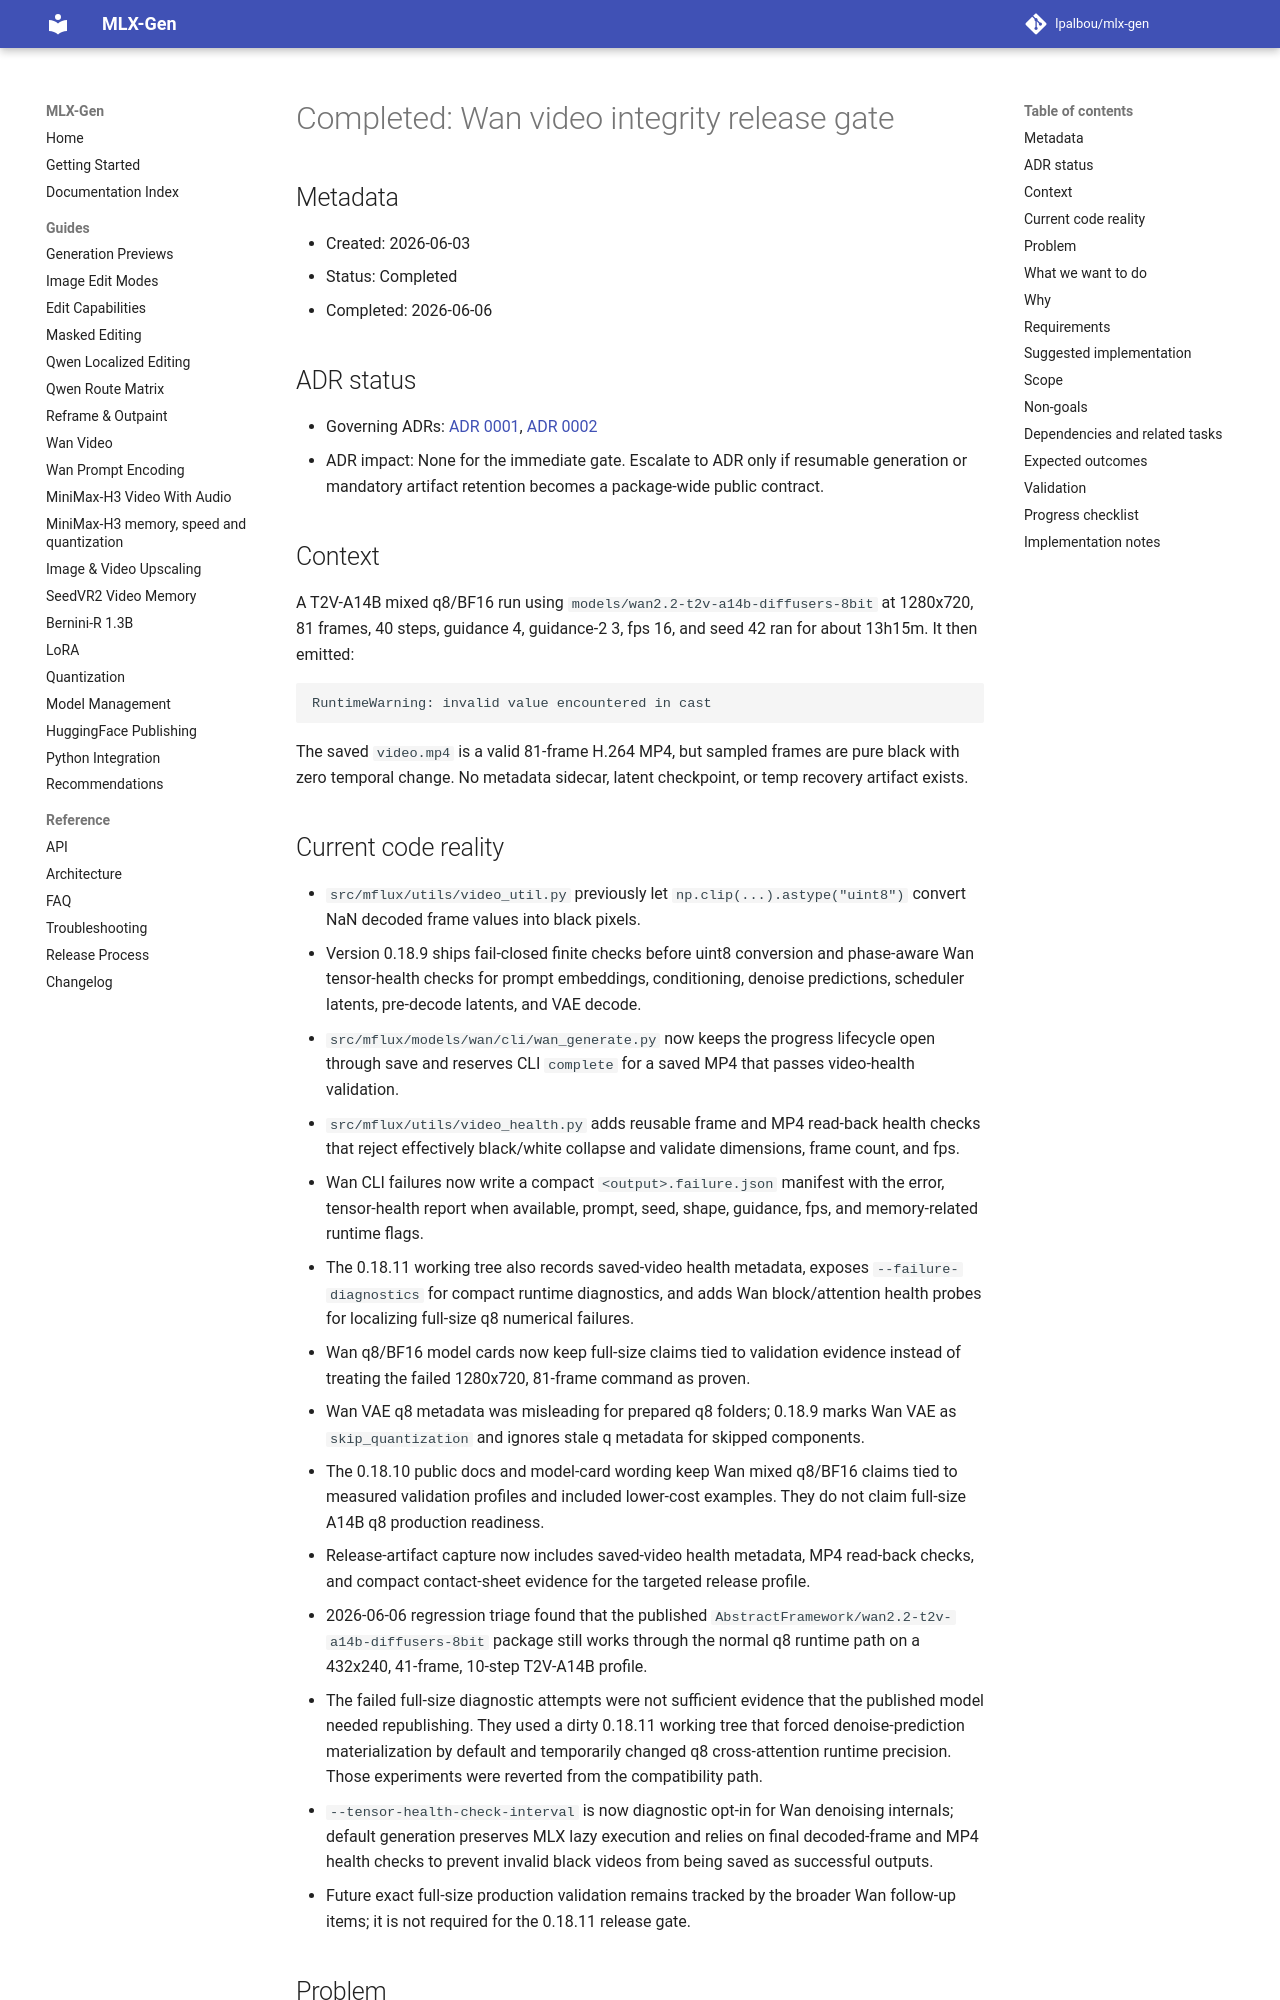

repository: lpalbou/mlx-gen · page: backlog/completed/0016_wan_video_integrity_release_gate/index.html · generator: mkdocs

# Completed: Wan video integrity release gate

## Metadata

- Created: 2026-06-03
- Status: Completed
- Completed: 2026-06-06

## ADR status

- Governing ADRs: [ADR 0001](../../adr/0001_runtime_smoke_validation_for_model_routes.md), [ADR 0002](../../adr/0002_no_silent_automatic_fallbacks.md)
- ADR impact: None for the immediate gate. Escalate to ADR only if resumable generation or mandatory
  artifact retention becomes a package-wide public contract.

## Context

A T2V-A14B mixed q8/BF16 run using `models/wan2.2-t2v-a14b-diffusers-8bit` at 1280x720, 81 frames,
40 steps, guidance 4, guidance-2 3, fps 16, and seed 42 ran for about 13h15m. It then emitted:

```text
RuntimeWarning: invalid value encountered in cast
```

The saved `video.mp4` is a valid 81-frame H.264 MP4, but sampled frames are pure black with zero
temporal change. No metadata sidecar, latent checkpoint, or temp recovery artifact exists.
